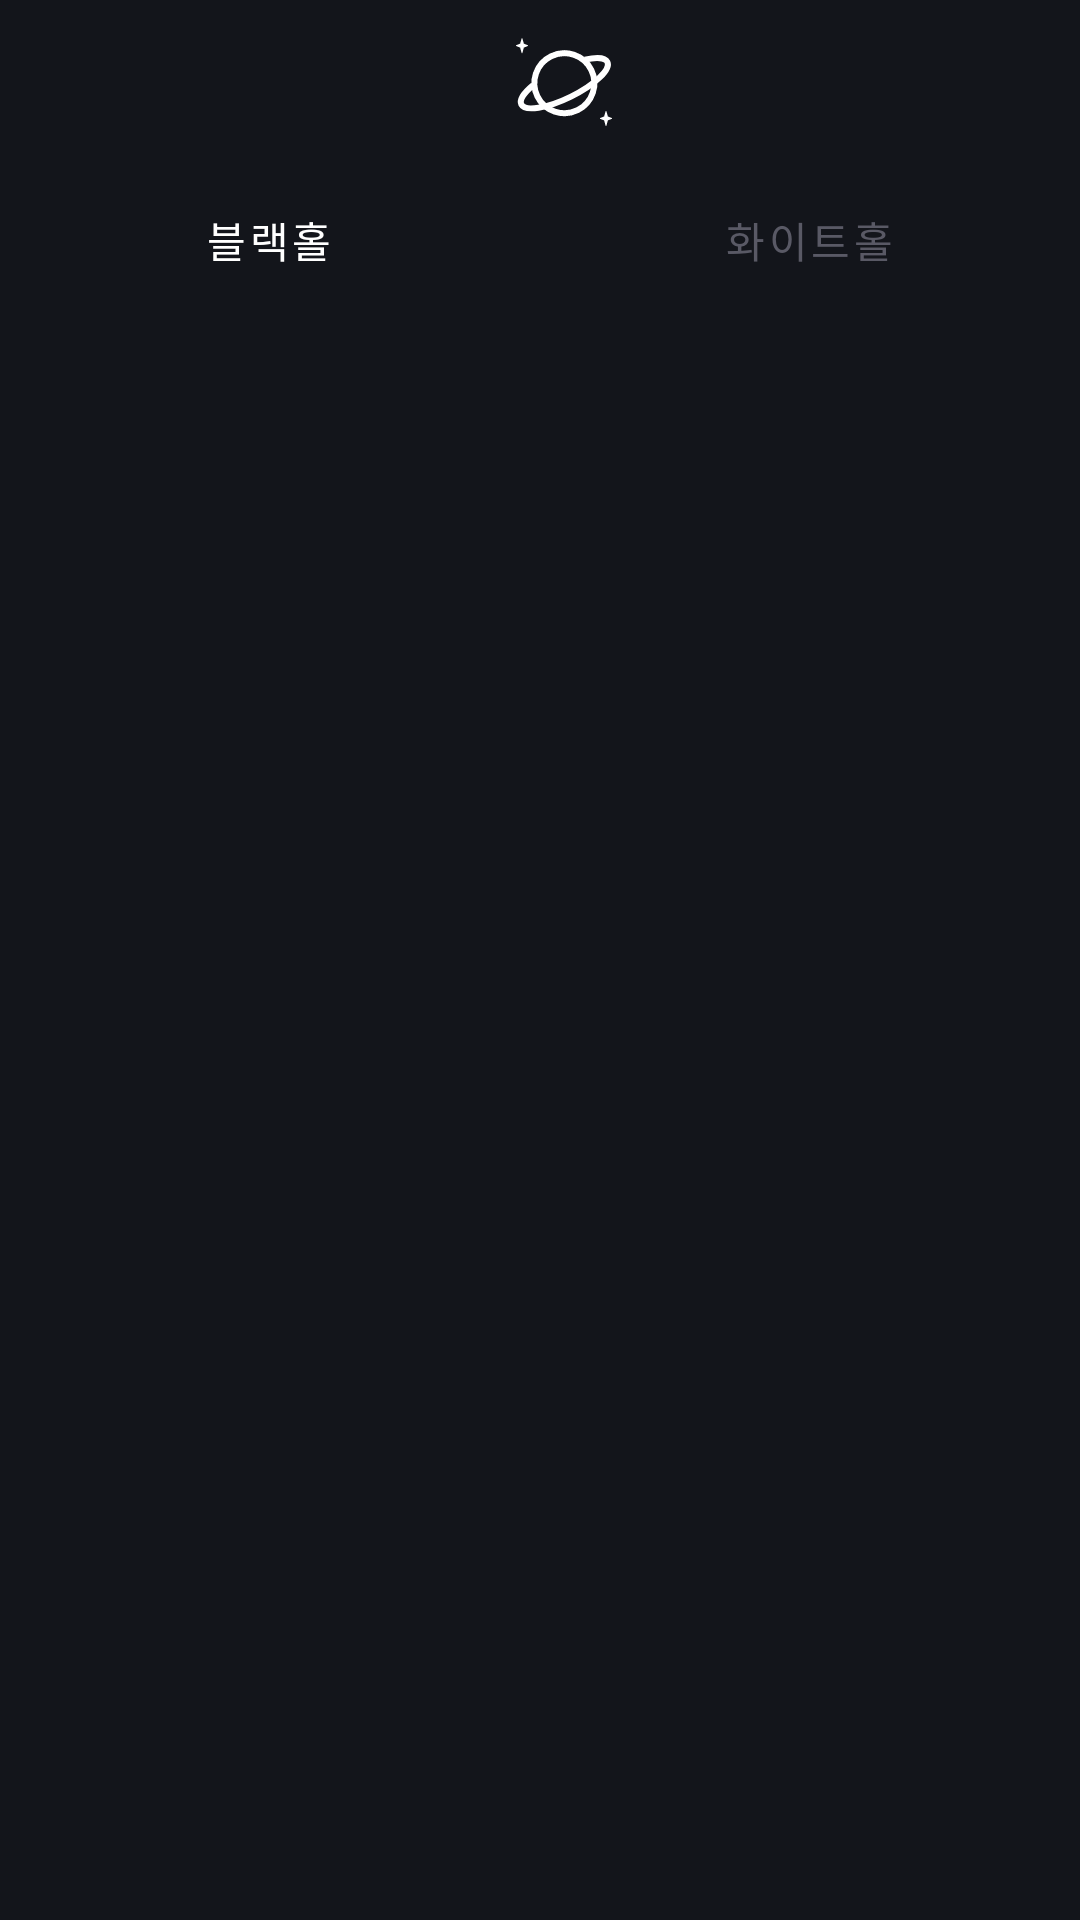

Produce the Android XML layout that renders to this screen, including the resource entries it uses.
<!-- AndroidManifest.xml: application theme Theme.Appilogue -->
<!-- res/layout/fragment_lounge.xml -->
<?xml version="1.0" encoding="utf-8"?>
<layout xmlns:android="http://schemas.android.com/apk/res/android"
    xmlns:app="http://schemas.android.com/apk/res-auto">

    <data>

    </data>

    <androidx.constraintlayout.widget.ConstraintLayout
        android:layout_width="match_parent"
        android:layout_height="match_parent"
        android:background="@color/black">
        <com.google.android.material.appbar.AppBarLayout
            android:id="@+id/appbar_layout"
            android:layout_width="match_parent"
            android:layout_height="wrap_content"
            android:background="@color/black"
            app:layout_constraintTop_toTopOf="parent"
            app:layout_constraintStart_toStartOf="parent"
            app:layout_constraintEnd_toEndOf="parent">
            <androidx.appcompat.widget.Toolbar
                android:layout_width="match_parent"
                android:layout_height="wrap_content">

                <androidx.constraintlayout.widget.ConstraintLayout
                    android:layout_width="match_parent"
                    android:layout_height="52dp">

                    <ImageView
                        android:layout_width="40dp"
                        android:layout_height="40dp"
                        android:src="@drawable/ic_planet_40"
                        android:contentDescription="@string/planet_toolbar"
                        app:layout_constraintTop_toTopOf="parent"
                        app:layout_constraintBottom_toBottomOf="parent"
                        app:layout_constraintStart_toStartOf="parent"
                        app:layout_constraintEnd_toEndOf="parent"
                        />
                </androidx.constraintlayout.widget.ConstraintLayout>

            </androidx.appcompat.widget.Toolbar>
        </com.google.android.material.appbar.AppBarLayout>

        <com.google.android.material.tabs.TabLayout
            android:id="@+id/tab_layout"
            android:layout_width="match_parent"
            android:layout_height="wrap_content"
            android:background="@color/black"
            app:tabTextColor="@color/gray_02"
            app:tabSelectedTextColor="@color/white"
            app:tabIndicator="@android:color/transparent"
            app:tabBackground="@drawable/ic_tab_indicator_selector"
            app:layout_constraintTop_toBottomOf="@id/appbar_layout"
            app:layout_constraintStart_toStartOf="parent"
            app:layout_constraintEnd_toEndOf="parent" >

            <com.google.android.material.tabs.TabItem
                android:id="@+id/black_hole_tab"
                android:layout_width="wrap_content"
                android:layout_height="wrap_content"
                android:text="@string/black_hole"/>

            <com.google.android.material.tabs.TabItem
                android:id="@+id/white_hole_tab"
                android:layout_width="wrap_content"
                android:layout_height="wrap_content"
                android:text="@string/white_hole"/>
        </com.google.android.material.tabs.TabLayout>

        <androidx.viewpager2.widget.ViewPager2
            android:id="@+id/view_pager"
            android:layout_width="match_parent"
            android:layout_height="0dp"
            app:layout_constraintTop_toBottomOf="@id/tab_layout"
            app:layout_constraintBottom_toBottomOf="parent"
            app:layout_constraintStart_toStartOf="parent"
            app:layout_constraintEnd_toEndOf="parent" />
    </androidx.constraintlayout.widget.ConstraintLayout>
</layout>
<!-- resources referenced by this layout -->
<resources>
  <color name="black">#FF13151B</color>
  <color name="gray_02">#595965</color>
  <color name="white">#FFFFFFFF</color>
  <!-- drawable ic_planet_40 (drawable) -->
  <vector xmlns:android="http://schemas.android.com/apk/res/android"
      android:width="40dp"
      android:height="40dp"
      android:viewportWidth="40"
      android:viewportHeight="40">
    <path
        android:pathData="M20.1185,19.7313m-8.9682,4.4239a10,10 107.4778,1 1,17.9365 -8.8478a10,10 107.4778,1 1,-17.9365 8.8478"
        android:strokeWidth="2"
        android:fillColor="#00000000"
        android:strokeColor="#ffffff"/>
    <path
        android:pathData="M26.9601,11.8964C30.8481,10.9957 33.7443,11.1863 34.4679,12.6531C35.6895,15.1296 30.2555,20.3063 22.3307,24.2155C14.4058,28.1247 6.9912,29.2861 5.7696,26.8096C5.046,25.3427 6.6574,22.9286 9.7383,20.3917"
        android:strokeWidth="2"
        android:fillColor="#00000000"
        android:strokeColor="#ffffff"/>
    <path
        android:pathData="M35.9056,31.327L34.6188,30.8123L34.1382,29.1106C34.1197,29.045 34.0635,29 34,29C33.9365,29 33.8803,29.045 33.8618,29.1106L33.3814,30.8123L32.0944,31.327C32.0376,31.3498 32,31.4081 32,31.4736C32,31.5389 32.0376,31.5975 32.0944,31.6202L33.3807,32.1347L33.8613,33.8883C33.8795,33.9545 33.9359,34 34,34C34.0639,34 34.1205,33.9545 34.1387,33.8881L34.6193,32.1345L35.9057,31.62C35.9623,31.5975 36,31.5391 36,31.4736C36,31.4083 35.9623,31.3498 35.9056,31.327Z"
        android:fillColor="#ffffff"/>
    <path
        android:pathData="M7.9056,7.0584L6.6188,6.5437L6.1382,4.8419C6.1197,4.7763 6.0635,4.7313 6,4.7313C5.9365,4.7313 5.8803,4.7763 5.8618,4.8419L5.3814,6.5437L4.0944,7.0584C4.0376,7.0812 4,7.1395 4,7.2049C4,7.2702 4.0376,7.3288 4.0944,7.3515L5.3807,7.866L5.8613,9.6196C5.8795,9.6859 5.9359,9.7313 6,9.7313C6.0639,9.7313 6.1205,9.6859 6.1387,9.6194L6.6193,7.8658L7.9057,7.3513C7.9623,7.3288 8,7.2704 8,7.2049C8,7.1396 7.9623,7.0812 7.9056,7.0584Z"
        android:fillColor="#ffffff"/>
  </vector>
  <string name="black_hole">블랙홀</string>
  <string name="planet_toolbar">planet toolbar</string>
  <string name="white_hole">화이트홀</string>
  <style name="Theme.Appilogue" parent="Theme.MaterialComponents.DayNight.NoActionBar">
          
          <item name="colorPrimary">@color/purple_01</item>
          <item name="colorPrimaryVariant">@color/black</item>
          <item name="colorOnPrimary">@color/white</item>
  
          
          <item name="android:statusBarColor" tools:targetApi="l">?attr/colorPrimaryVariant</item>
          
      </style>
  <color name="purple_01">#7E69FF</color>
</resources>
